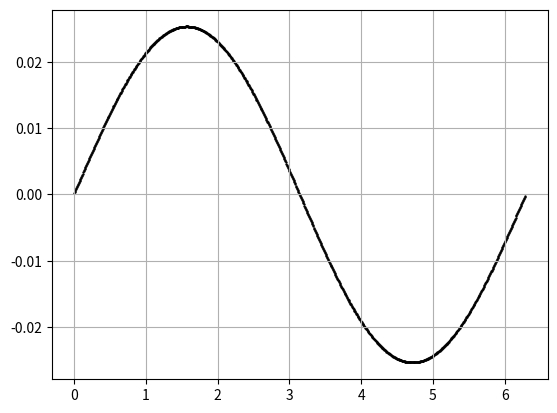

Source code (Python): (Note: this script raises an exception after producing the figure.)
#!/usr/bin/env python
# coding: utf-8

# # iSURP: Topological Optimization 

# Problem: To write an iterative Python program to determine square root of 2 based on iterative calculations using a series

# In[1]:


import numpy as np
import matplotlib.pyplot as plt
import scipy.integrate as integral
import sympy as sym


# ## Newton Raphson- Square root of 2

# In[ ]:


def sqroot(seed,ite):   #seed represents starting value of our iterative function, and ite is the term to which we want to iterate
    seed=0.5*(seed+2/seed) #this is the Newton-Raphson iterative series that gives us the value of square root of 2
    if ite>0:
        return sqroot(seed,ite-1)
    else:                #used a recursive function in order to get the answer
        return seed


# In[ ]:


ans=sqroot(1.0,100)   #increasing iter will give more accurate answers 
print(ans)


# ## 1-D Finite Differences Method

# In[ ]:


A=np.zeros([1000,1000])
for i in range(0,1000):                  #We first find the coefficient matrix (found using calculations), applies to u''+g=0
    for j in range(0,1000):             
        if i==j:      
            A[i][j]=2
        elif i==(j+1):
            A[i][j]=-1
        elif j==(i+1):
            A[i][j]=-1                   #Inverted it.
Ainv=np.linalg.inv(A)/(1000000)


# In[ ]:


G=np.sin(np.linspace(0,2*np.pi,1000))
U=np.dot(Ainv,G)


# In[ ]:


plt.scatter(np.linspace(0,2*np.pi,1000),U,s=0.5,c='black')
plt.grid()


# ## 2-D Finite Differences Method

# Code to implement 2-D Finite Differences Method (Refer to notes for construction of matrix)
# The expression we wish to solve is: $a\frac{\delta^2f}{\delta y^2}+b\frac{\delta^2f}{\delta x^2}+c\frac{\delta^2f}{\delta y\delta x}+g(x)=0$
# Further, for simplicity, we assume that each of $f_i,_j=0$ if i or j=0. However, there is no need to do this, and it 
# can be accounted for as boundary conditions in the array matrix of g(x,y). 
# Let n be the number of divisions of the x axis, while m is the number of divisions of m. Both are supposed to be large,
# and we assume them to be equal since we just need a good enough approximation.

# In[ ]:


print("Enter the values of the coefficients:")
a=float(input()) #We allow the user to choose the coefficients, which are real numbers
b=float(input())
c=float(input())
n=100
ctr=0
M=np.zeros((n**2,n**2))
for j in range(0,n):
    for i in range(0,n):
        M[ctr][(j)*n+i]=2*a+2*b-c
        if (i+1)<n:
            M[ctr][(j)*n+i+1]=c-b
        if (j+1)<n:
            M[ctr][(j+1)*n+i]=c-a
        if (j+1)<n and (i+1)<n:
             M[ctr][(j+1)*n+i+1]=-c
        if i>0:
             M[ctr][(j)*n+i-1]=-b
        if j>0:
             M[ctr][(j-1)*n+i]=-a
        ctr=ctr+1
Minv=np.linalg.inv(M)
#Here, we would have to make a function/ algorithm for the 2x2 matrix of g(x,y)  
for i in np.linspace(0,100,n):
    for j in np.linspace(0,100,n):         #just a skeleton
        ax[i*n+j]=f(i,j)


# ## Gradient Descent

# In[ ]:


##def func(z):                                 #just a skeleton function, returns the function whose optimum you wish to calculate
    ##return f(z)


# In[ ]:


##def der(a):                                  #function to return approximate value of the derivative
    ##return (func(a+0.001)-np.func(a))/0.001


# In[ ]:


##lim=0.3
##while 1:
    ##if der(lim)>0.001:          #iterative function with error value considered, stops when derivative reaches epsilon
        ##break
    ##lim=lim-0.002*der(lim)
##print(func(lim))


# ## Forward and Backward Euler

# In[ ]:


end_point=10
points=5001
r=2
t=np.linspace(0,end_point,points)
dt=t[1]-t[0]
N=np.zeros(points)
K=np.zeros(points)
N[0]=1
K[0]=1
for n in range (points-1):
    N[n+1]=N[n]+r*dt*N[n]
for k in range(points-1):
    K[k+1]=K[k]/(1-r*dt)
    
plt.plot(t,N,'g')
plt.plot(t, np.exp(r*t), 'r')
plt.plot(t,K,'b')
plt.legend(['Forward Euler','Exact','Backward Euler'])
plt.xlabel('t'); plt.ylabel('x(t)')


# # 1D Finite Elements Method

# Here I have implemented the 1D Finite Element Method for approximating the value of the function. Here again,
# $\frac{\delta^2u}{\delta x^2}+f(x)=0$ is solved, for x in [0,1] and $u(0)=u_0,u(1)=u_1$

# In[2]:


#Construction of the stiffness matrix
K=np.zeros([1000,1000])
for i in range(0,1000):
    for j in range(0,1000):
        if abs(i-j)>1:
            K[i][j]=0
        elif abs(i-j)==1:
            K[i][j]=-1
        elif i==j:
            K[i][j]=2
print(K)
            


# In[ ]:


values=np.linspace(0,1,1000)  #skeleton code, fn needs to be written that returns values of f(x) at x
h=1/1000
F=np.zeros(1000)
for i in range(0,1000):
    F[i]=(2/3)*(fn(values[i]-0.5*h)+fn(values[i])+fn(values[i]+0.5*h))   #Simpson's 1/3 rule used here, check notes


# In[ ]:


U=np.dot(np.linalg.inv(K),F)
